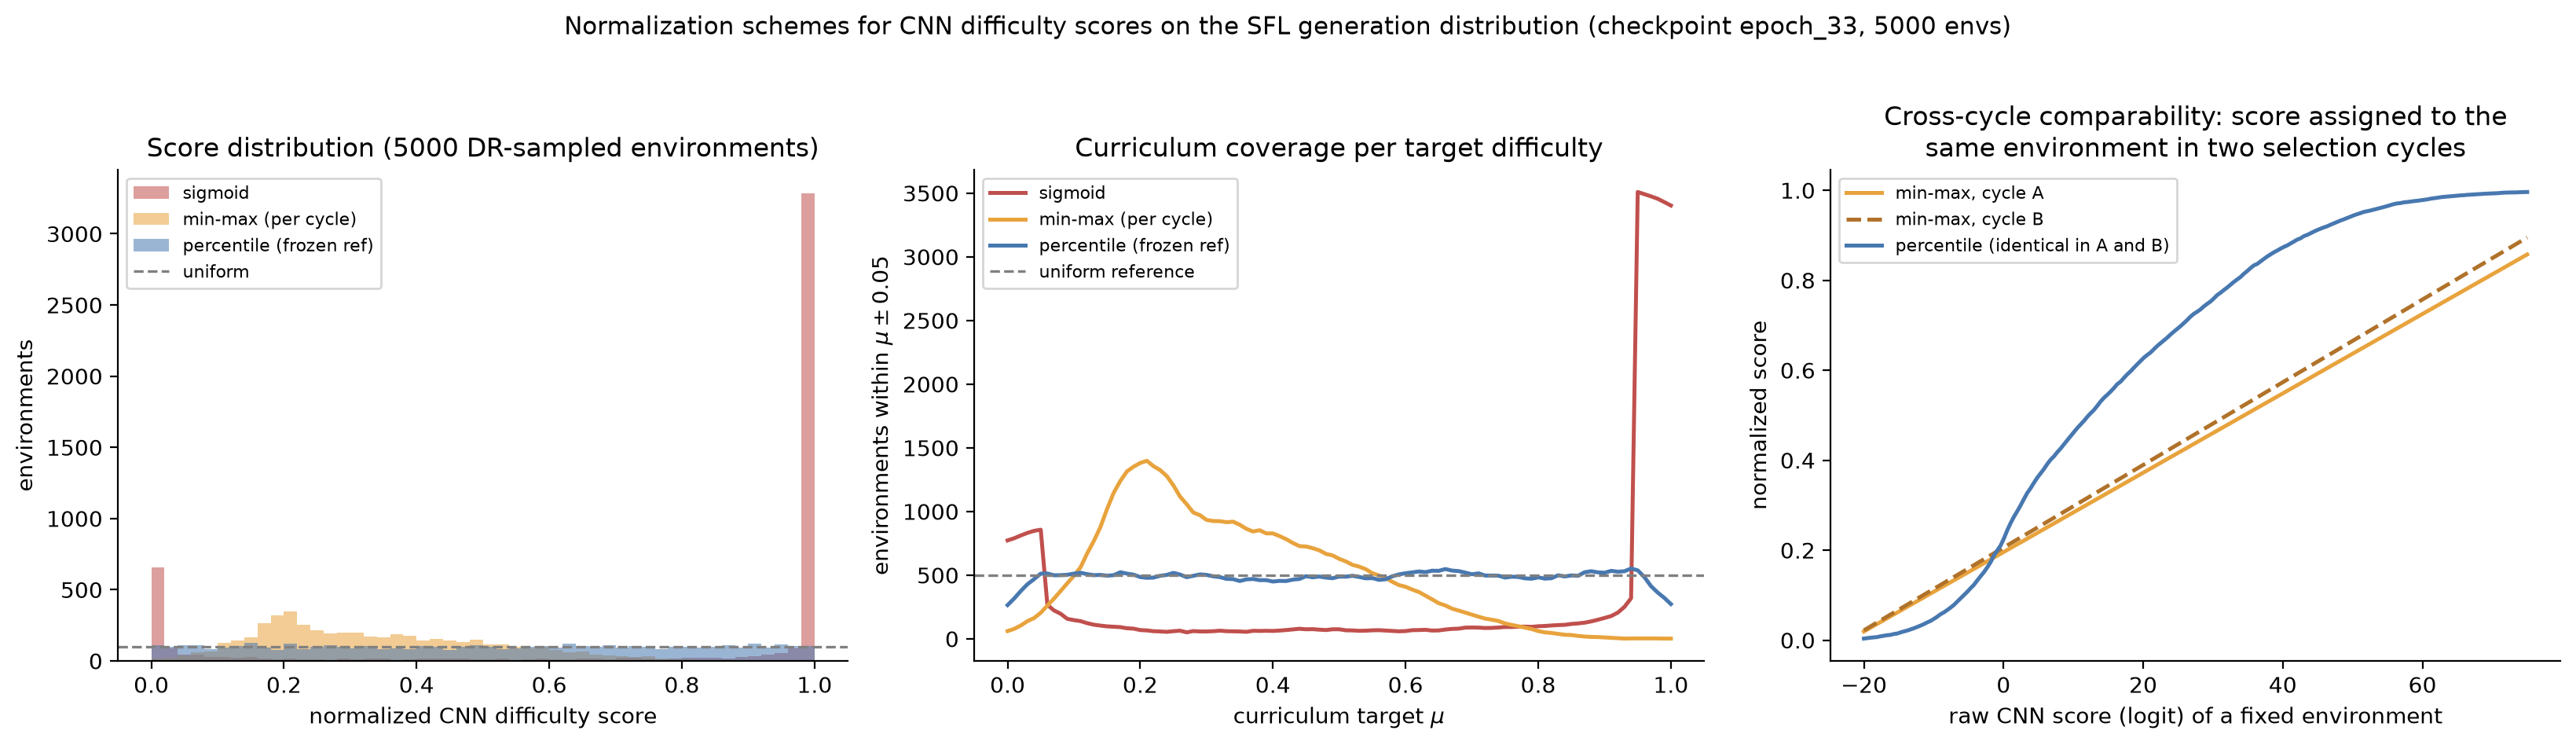

The script that saved this image:
"""Three-way comparison of CNN score normalization schemes on the SFL generation
distribution: raw sigmoid vs per-cycle min-max vs frozen-reference percentile.

Same deployment path and eval envs as cnn_score_distribution.py (seed 0, 5000 envs
= one SFL selection cycle). Min-max is computed over the pooled cycle, as the old
implementation did. A second independent cycle (seed 3000) shows how the min-max
mapping shifts between cycles while the frozen percentile mapping cannot.

Produces score_normalization_comparison.png / .pdf

Usage:  .venv/bin/python score_normalization_comparison.py
"""

import sys
import yaml

import jax
import jax.numpy as jnp
import numpy as np
import matplotlib
matplotlib.use("Agg")
import matplotlib.pyplot as plt

sys.path.insert(0, "sfl/train")
from rlhf_utils import load_learnability_model, get_jaxnav_rasterizer
from jaxmarl.environments.jaxnav.jaxnav_env import JaxNav
from flax import nnx

# Deployed-ensemble member init100 (aug set, min-raw-val-loss epoch); the
# old pre-reorganization path now lives under legacy/ and is not used.
CKPT = "/home/d/durmusy/Desktop/GIT/new/uedrlhf/outputs/checkpoints/ensemble/jaxnav/ens-jaxnav-aug-init100/epoch_26"
BATCH_SIZE = 1000
CYCLE_BATCHES = 5      # one SFL selection cycle = 5000 envs
REF_SIZE = 10_000

env_cfg = yaml.safe_load(open("sfl/train/config/env/jaxnav.yaml"))
env = JaxNav(num_agents=1, **env_cfg["env_params"])
ms = env_cfg["env_params"]["map_params"]["map_size"]
render_fn = get_jaxnav_rasterizer(img_height=64, img_width=64, map_height=ms[0], map_width=ms[1], cell_size=1.0)
graphdef, state = load_learnability_model(CKPT)
model = nnx.merge(graphdef, state)


@jax.jit
def score_batch(rng):
    reset_rng = jax.random.split(rng, BATCH_SIZE)
    _, env_state = jax.vmap(env.reset, in_axes=(0,))(reset_rng)
    chunked = jax.tree.map(lambda x: x.reshape((BATCH_SIZE // 100, 100) + x.shape[1:]), env_state)
    _, logits = jax.lax.scan(
        lambda c, ch: (c, model(jax.vmap(render_fn)(ch), deterministic=True, return_logits=True)),
        None, chunked)
    return logits.reshape((BATCH_SIZE,))


def sample_logits(seed, n):
    rngs = jax.random.split(jax.random.PRNGKey(seed), n // BATCH_SIZE)
    return np.concatenate([np.asarray(score_batch(r)) for r in rngs])


cycle_a = sample_logits(0, CYCLE_BATCHES * BATCH_SIZE)       # same envs as prior analyses
cycle_b = sample_logits(3000, CYCLE_BATCHES * BATCH_SIZE)    # an independent later cycle
ref = np.sort(sample_logits(1000, REF_SIZE))                 # frozen percentile reference
n = len(cycle_a)

def minmax(x, pool):
    return (x - pool.min()) / (pool.max() - pool.min())

def percentile(x):
    return np.interp(x, ref, np.linspace(0.0, 1.0, len(ref)))

sig = np.asarray(jax.nn.sigmoid(jnp.asarray(cycle_a)))
mm = minmax(cycle_a, cycle_a)
pct = percentile(cycle_a)

schemes = {"sigmoid": sig, "min-max (per cycle)": mm, "percentile (frozen ref)": pct}
mus = np.linspace(0.0, 1.0, 101)
inner = (mus >= 0.1) & (mus <= 0.9)

print(f"n = {n} eval envs (one SFL selection cycle)")
print(f"{'scheme':>24} | {'distinct':>9} | {'% outside [.01,.99]':>19} | {'cov min':>7} | {'cov mean':>8} | (uniform ref: 500)")
coverages = {}
for name, s in schemes.items():
    cov = np.array([((s >= m - 0.05) & (s <= m + 0.05)).sum() for m in mus])
    coverages[name] = cov
    sat = 100 * ((s > 0.99) | (s < 0.01)).mean()
    print(f"{name:>24} | {len(np.unique(s)):>9} | {sat:>18.1f}% | {cov[inner].min():>7} | {cov[inner].mean():>8.0f} |")

# Cross-cycle comparability: how does a FIXED environment's score change between cycles?
probe = np.linspace(-20, 75, 200)  # logit range covered by both cycles
mm_a, mm_b = minmax(probe, cycle_a), minmax(probe, cycle_b)
pct_ab_diff = 0.0  # frozen reference: mapping identical by construction
print(f"\ncycle A logit range: [{cycle_a.min():.1f}, {cycle_a.max():.1f}]   "
      f"cycle B logit range: [{cycle_b.min():.1f}, {cycle_b.max():.1f}]")
print(f"fixed env, min-max score shift between cycles: mean |Δ|={np.abs(mm_a - mm_b).mean():.4f}, "
      f"max |Δ|={np.abs(mm_a - mm_b).max():.4f}")
print("fixed env, percentile score shift between cycles: 0 (frozen mapping, by construction)")

# ---- Plot ----
fig, axes = plt.subplots(1, 3, figsize=(16.5, 4.6))
colors = {"sigmoid": "#c0504d", "min-max (per cycle)": "#e8a33d", "percentile (frozen ref)": "#4878b0"}

ax = axes[0]
for name, s in schemes.items():
    ax.hist(s, bins=50, range=(0, 1), color=colors[name], alpha=0.55, label=name)
ax.axhline(n / 50, color="gray", linestyle="--", linewidth=1.2, label="uniform")
ax.set_xlabel("normalized CNN difficulty score")
ax.set_ylabel("environments")
ax.set_title(f"Score distribution ({n} DR-sampled environments)")
ax.legend(fontsize=8)

ax = axes[1]
for name, cov in coverages.items():
    ax.plot(mus, cov, color=colors[name], linewidth=1.8, label=name)
ax.axhline(n * 0.1, color="gray", linestyle="--", linewidth=1.2, label="uniform reference")
ax.set_xlabel(r"curriculum target $\mu$")
ax.set_ylabel(r"environments within $\mu \pm 0.05$")
ax.set_title("Curriculum coverage per target difficulty")
ax.legend(fontsize=8)

ax = axes[2]
ax.plot(probe, mm_a, color="#e8a33d", linewidth=1.8, label="min-max, cycle A")
ax.plot(probe, mm_b, color="#b0722a", linewidth=1.8, linestyle="--", label="min-max, cycle B")
ax.plot(probe, percentile(probe), color="#4878b0", linewidth=1.8, label="percentile (identical in A and B)")
ax.set_xlabel("raw CNN score (logit) of a fixed environment")
ax.set_ylabel("normalized score")
ax.set_title("Cross-cycle comparability: score assigned to the\nsame environment in two selection cycles")
ax.legend(fontsize=8)

for ax in axes:
    ax.spines[["top", "right"]].set_visible(False)

fig.suptitle("Normalization schemes for CNN difficulty scores on the SFL generation distribution "
             f"(checkpoint epoch_33, {n} envs)", y=1.02, fontsize=11)
plt.tight_layout()
for ext in ("png", "pdf"):
    fig.savefig(f"score_normalization_comparison.{ext}", dpi=200, bbox_inches="tight")
print("saved score_normalization_comparison.png / .pdf")
